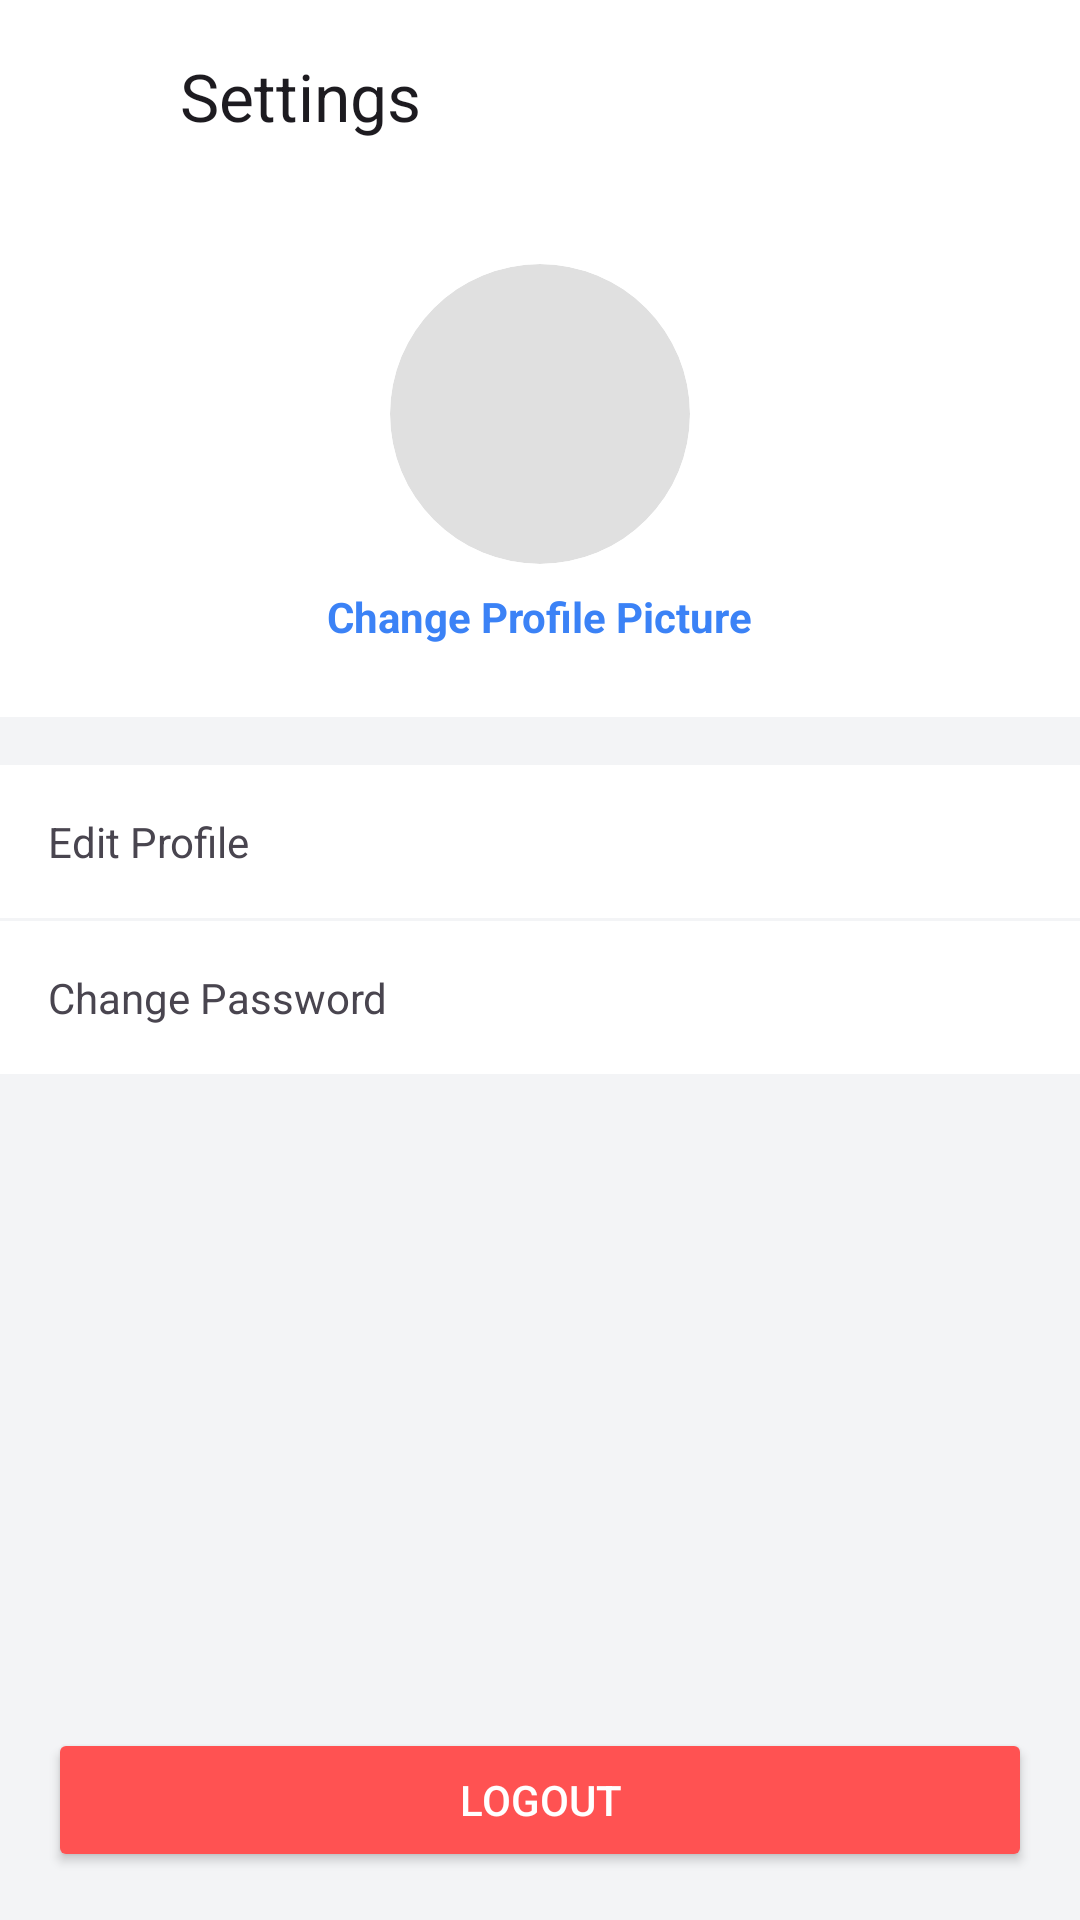

Android layout source for this screen:
<!-- AndroidManifest.xml: application theme Theme.Final_Mobile -->
<!-- res/layout/activity_settings.xml -->
<?xml version="1.0" encoding="utf-8"?>
<LinearLayout xmlns:android="http://schemas.android.com/apk/res/android"
    xmlns:app="http://schemas.android.com/apk/res-auto"
    android:layout_width="match_parent"
    android:layout_height="match_parent"
    android:orientation="vertical"
    android:background="@color/background_gray">

    <com.google.android.material.appbar.AppBarLayout
        android:layout_width="match_parent"
        android:layout_height="wrap_content">

        <androidx.appcompat.widget.Toolbar
            android:id="@+id/toolbar"
            android:layout_width="match_parent"
            android:layout_height="?attr/actionBarSize"
            android:background="@color/white"
            app:navigationIcon="@drawable/ic_arrow_left"
            app:title="Settings" />

    </com.google.android.material.appbar.AppBarLayout>

    
    <LinearLayout
        android:layout_width="match_parent"
        android:layout_height="wrap_content"
        android:orientation="vertical"
        android:gravity="center"
        android:padding="24dp"
        android:background="@color/white">

        <com.google.android.material.imageview.ShapeableImageView
            android:id="@+id/ivAvatar"
            android:layout_width="100dp"
            android:layout_height="100dp"
            android:scaleType="centerCrop"
            android:src="@drawable/placeholder_avatar"
            app:shapeAppearanceOverlay="@style/CircleImage"
            android:clickable="true"
            android:focusable="true"
            android:foreground="?attr/selectableItemBackground" />

        <TextView
            android:layout_width="wrap_content"
            android:layout_height="wrap_content"
            android:text="Change Profile Picture"
            android:textColor="@color/colorPrimary"
            android:layout_marginTop="8dp"
            android:textSize="14sp"
            android:textStyle="bold" />
    </LinearLayout>
    

    <TextView
        android:id="@+id/btnEditProfile"
        android:layout_width="match_parent"
        android:layout_height="wrap_content"
        android:text="Edit Profile"
        android:padding="16dp"
        android:background="@color/white"
        android:layout_marginTop="16dp"
        android:clickable="true"
        android:focusable="true" />

    <TextView
        android:id="@+id/btnChangePassword"
        android:layout_width="match_parent"
        android:layout_height="wrap_content"
        android:text="Change Password"
        android:padding="16dp"
        android:background="@color/white"
        android:layout_marginTop="1dp"
        android:clickable="true"
        android:focusable="true" />

    <View
        android:layout_width="match_parent"
        android:layout_height="0dp"
        android:layout_weight="1" />

    <Button
        android:id="@+id/btnLogout"
        android:layout_width="match_parent"
        android:layout_height="wrap_content"
        android:text="Logout"
        android:layout_margin="16dp"
        android:backgroundTint="#FF5252"
        android:textColor="@color/white" />

</LinearLayout>
<!-- resources referenced by this layout -->
<resources>
  <color name="background_gray">#F3F4F6</color>
  <color name="colorPrimary">#3B82F6</color>
  <color name="white">#FFFFFF</color>
  <!-- drawable ic_arrow_left (drawable) -->
  <?xml version="1.0" encoding="utf-8"?>
  <vector xmlns:android="http://schemas.android.com/apk/res/android"
      android:width="24dp"
      android:height="24dp"
      android:viewportWidth="24"
      android:viewportHeight="24">
      <path
          android:fillColor="#00000000"
          android:strokeColor="#FFFFFF"
          android:strokeWidth="2"
          android:strokeLineCap="round"
          android:strokeLineJoin="round"
          android:pathData="M19,12H5"/>
      <path
          android:fillColor="#00000000"
          android:strokeColor="#FFFFFF"
          android:strokeWidth="2"
          android:strokeLineCap="round"
          android:strokeLineJoin="round"
          android:pathData="M12,19l-7,-7l7,-7"/>
  </vector>
  <!-- drawable placeholder_avatar (drawable) -->
  <?xml version="1.0" encoding="utf-8"?>
  <shape xmlns:android="http://schemas.android.com/apk/res/android"
      android:shape="oval">
      <solid android:color="#E0E0E0" /> 
  </shape>
  <style name="CircleImage">
          <item name="cornerFamily">rounded</item>
          <item name="cornerSize">50%</item>
      </style>
  <style name="Theme.Final_Mobile" parent="Base.Theme.Final_Mobile" />
  <style name="Base.Theme.Final_Mobile" parent="Theme.Material3.DayNight.NoActionBar">
          
          <item name="colorPrimary">@color/colorPrimary</item>
          <item name="colorPrimaryVariant">@color/colorPrimaryVariant</item>
          <item name="colorOnPrimary">@color/white</item>
          
          <item name="colorSecondary">@color/colorSecondary</item>
          <item name="colorSecondaryVariant">@color/colorSecondaryVariant</item>
          <item name="colorOnSecondary">@color/black</item>
          
          <item name="android:statusBarColor" tools:targetApi="l">?attr/colorPrimaryVariant</item>
      </style>
  <color name="black">#111827</color>
</resources>
